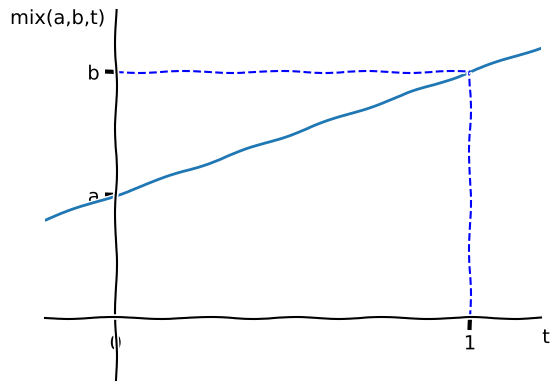

Python code for this plot:
#! /usr/bin/python3
import numpy as np
import matplotlib.pyplot as plt

plt.xkcd()

x = np.arange(-0.3, 1.3, 0.01)
y = x*2 + 2
plt.plot(x, y)
plt.ylim([-1,5])
plt.xlim([-0.2,1.2])

# Get the axes to do some settings there
axes = plt.gca()
# Set the exact positions where the ticks on the axes should be placed
axes.get_xaxis().set_ticks([0,1])
axes.get_yaxis().set_ticks([2,4])
# Rename the tick labels
axes.set_yticklabels(['a', 'b'])
# Make the right and top spine go away
axes.spines['right'].set_visible(False)
axes.spines['top'].set_visible(False)
# Make the ticks only appear on the remaining spines
axes.yaxis.set_ticks_position('left')
axes.xaxis.set_ticks_position('bottom')
# Put the remaining two spines in the origin
axes.spines['left'].set_position('zero')
axes.spines['bottom'].set_position('zero')

# Set labels for axes in an complicated way to set the positions... Could be done nicer, dunnolol.
axes.annotate('t', xy=(1,0.14), ha='left', va='top', xycoords='axes fraction', textcoords='offset points')
axes.annotate('mix(a,b,t)', xy=(-0.07,1), ha='left', va='top', xycoords='axes fraction', textcoords='offset points')

plt.plot([1, 1], [0, 4], color='blue', linewidth=1.5, linestyle="--")
plt.plot([0, 1], [4, 4], color='blue', linewidth=1.5, linestyle="--")

# Try writing the plot to a file
plt.savefig('mix.png', bbox_inches='tight')

# Also display it in a window
plt.show()
